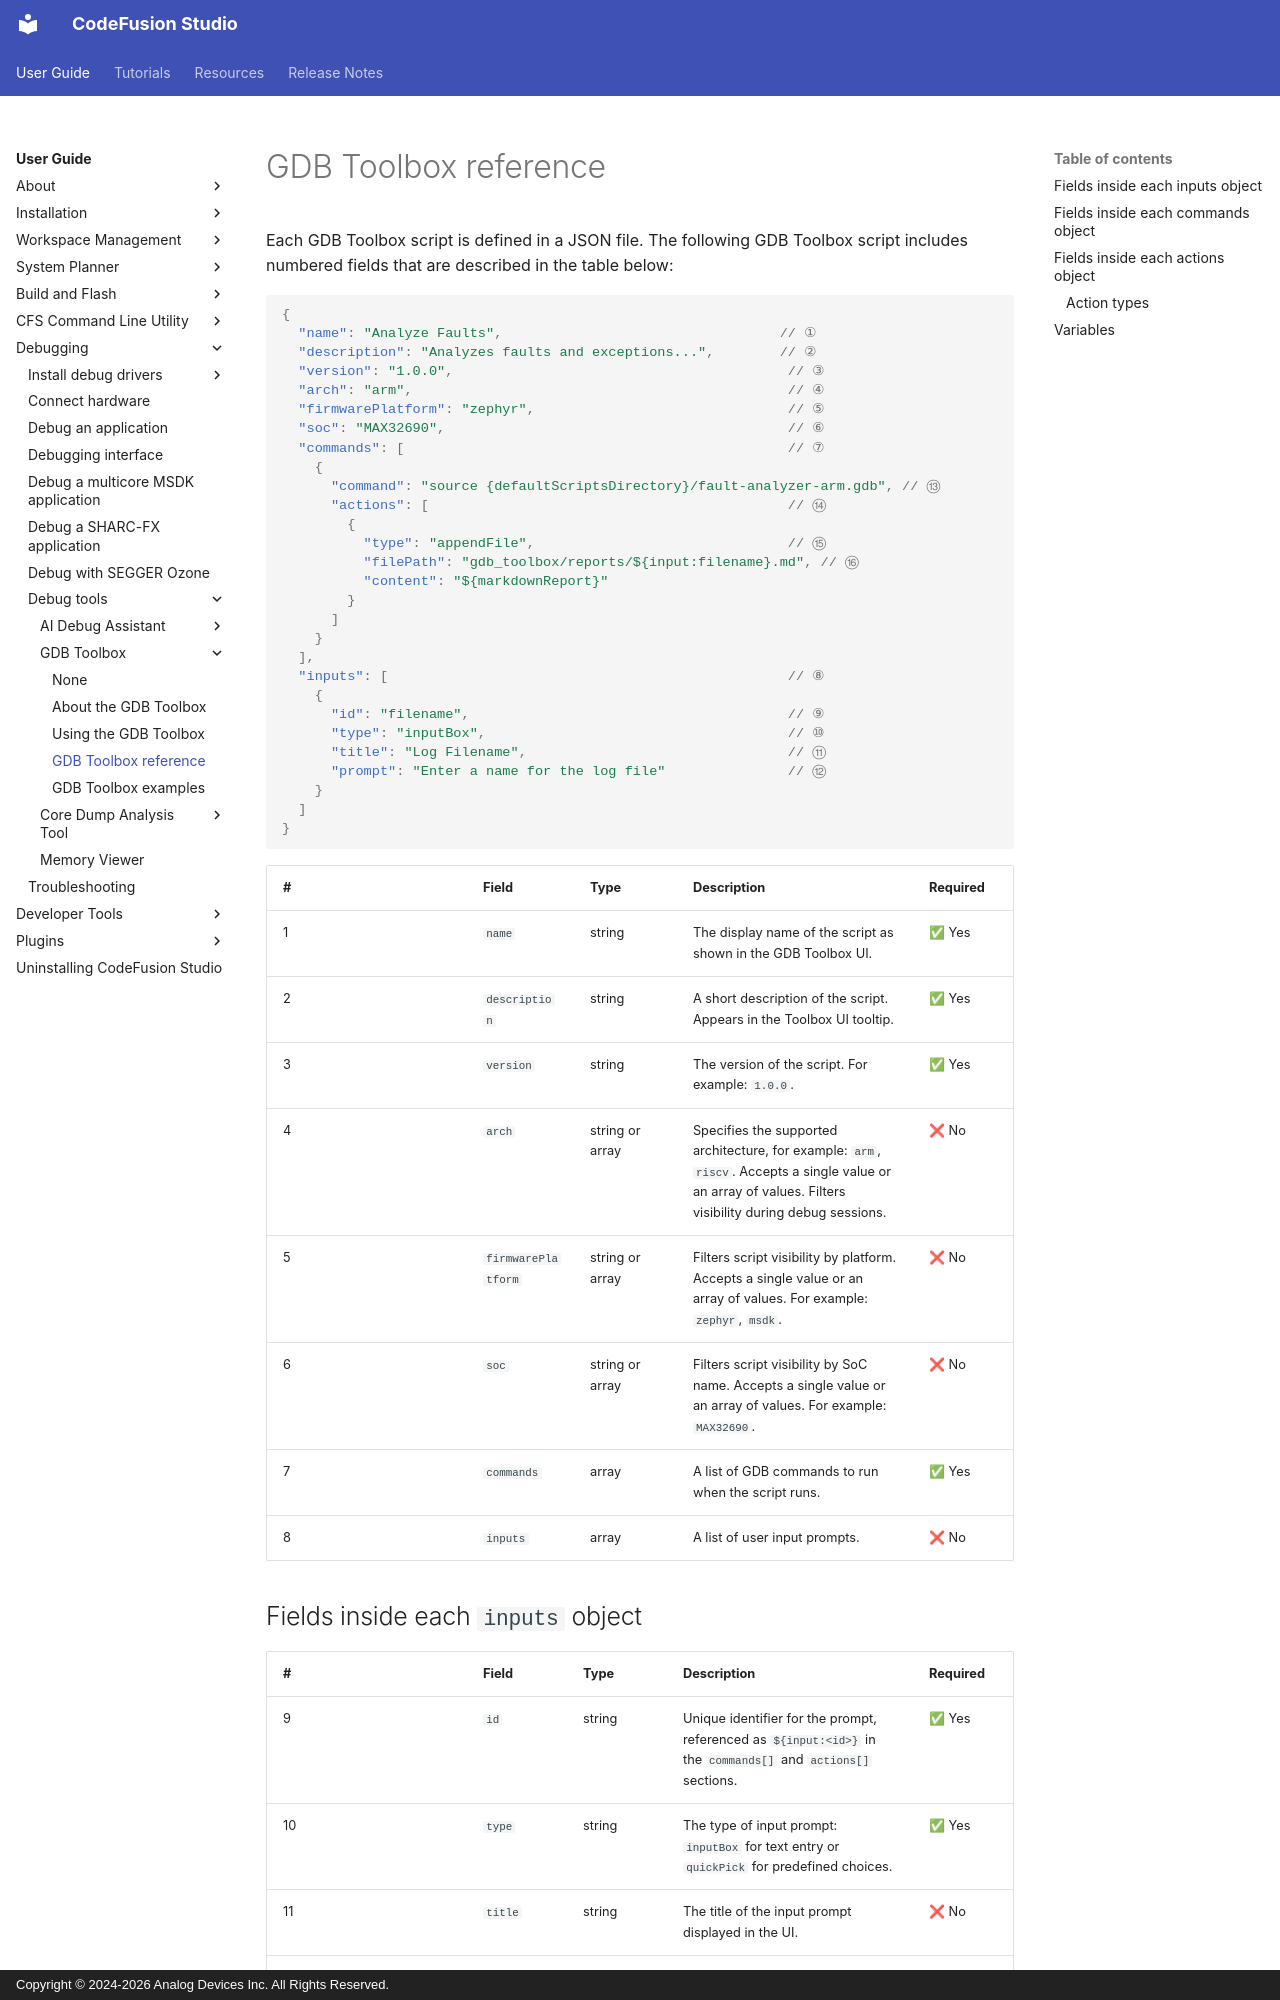

repository: analogdevicesinc/codefusion-studio · page: user-guide/debugging/debug-tools/gdb-toolbox/gdb-toolbox-reference/index.html · generator: mkdocs · copyright: Copyright © 2024-2026 Analog Devices Inc. All Rights Reserved.

---
description: Available action types for the GDB Toolbox
author: Analog Devices
date: 2026-09-30
---

# GDB Toolbox reference

Each GDB Toolbox script is defined in a JSON file. The following GDB Toolbox script includes numbered fields that are described in the table below:

```json
{
  "name": "Analyze Faults",                                  // ①
  "description": "Analyzes faults and exceptions...",        // ②
  "version": "1.0.0",                                         // ③
  "arch": "arm",                                              // ④
  "firmwarePlatform": "zephyr",                               // ⑤
  "soc": "MAX32690",                                          // ⑥
  "commands": [                                               // ⑦
    {
      "command": "source {defaultScriptsDirectory}/fault-analyzer-arm.gdb", // ⑬
      "actions": [                                            // ⑭
        {
          "type": "appendFile",                               // ⑮
          "filePath": "gdb_toolbox/reports/${input:filename}.md", // ⑯
          "content": "${markdownReport}"
        }
      ]
    }
  ],
  "inputs": [                                                 // ⑧
    {
      "id": "filename",                                       // ⑨
      "type": "inputBox",                                     // ⑩
      "title": "Log Filename",                                // ⑪
      "prompt": "Enter a name for the log file"               // ⑫
    }
  ]
}


```

| # | Field              | Type   | Description                                                                                               | Required |
|---|--------------------|--------|-----------------------------------------------------------------------------------------------------------|----------|
| 1 | `name`             | string | The display name of the script as shown in the GDB Toolbox UI.                                            | ✅ Yes    |
| 2 | `description`      | string | A short description of the script. Appears in the Toolbox UI tooltip.                                     | ✅ Yes    |
| 3 | `version`          | string | The version of the script. For example: `1.0.0`.                                                          | ✅ Yes    |
| 4 | `arch`             | string or array | Specifies the supported architecture, for example: `arm`, `riscv`. Accepts a single value or an array of values. Filters visibility during debug sessions. | ❌ No     |
| 5 | `firmwarePlatform` | string or array | Filters script visibility by platform. Accepts a single value or an array of values. For example: `zephyr`, `msdk`. | ❌ No     |
| 6 | `soc`              | string or array | Filters script visibility by SoC name. Accepts a single value or an array of values. For example: `MAX32690`. | ❌ No     |
| 7 | `commands`         | array  | A list of GDB commands to run when the script runs.                                                       | ✅ Yes    |
| 8 | `inputs`           | array  | A list of user input prompts.                                                                             | ❌ No     |

## Fields inside each `inputs` object

| #  | Field     | Type   | Description                                                                                                                                 |Required |
|----|-----------|--------|---------------------------------------------------------------------------------------------------------------------------------------------|----------|
| 9  | `id`      | string | Unique identifier for the prompt, referenced as `${input:<id>}` in the `commands[]` and `actions[]` sections.                               |✅ Yes    |
| 10 | `type`    | string | The type of input prompt: `inputBox` for text entry or `quickPick` for predefined choices.                                                  |✅ Yes    |
| 11 | `title`   | string | The title of the input prompt displayed in the UI.                                                                                          |❌ No     |
| 12 | `prompt`  | string | The message displayed to the user, asking for input.                                                                                        |❌ No     |
| -  | `choices` | array  | A list of predefined choices for `quickPick` inputs, such as `["A", "B", "C"]`.                                                             |✅ Yes    |
